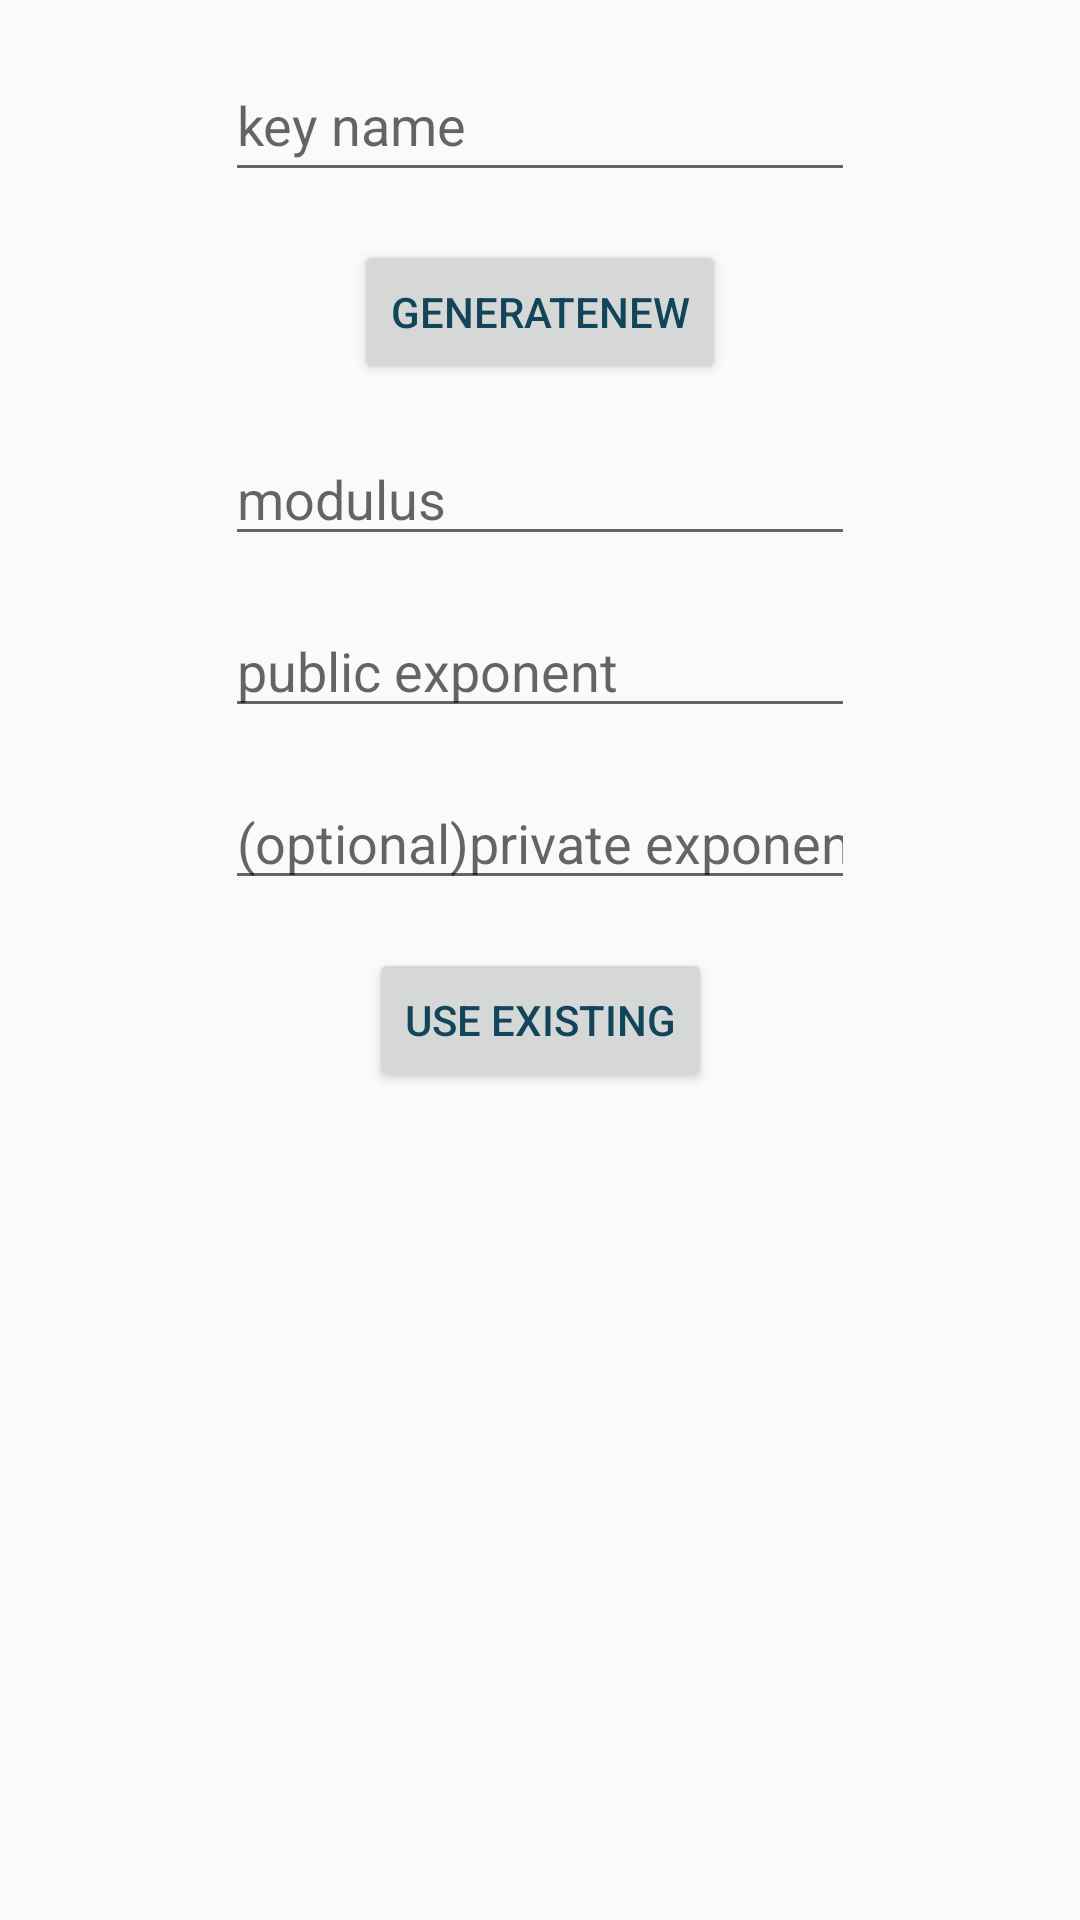

Reconstruct the res/layout file that produces this screen, plus the resources it refers to.
<!-- AndroidManifest.xml: application theme MainAppTheme -->
<!-- res/layout/fragment_add_key.xml -->
<?xml version="1.0" encoding="utf-8"?>
<layout xmlns:android="http://schemas.android.com/apk/res/android"
    xmlns:tools="http://schemas.android.com/tools"
    xmlns:app="http://schemas.android.com/apk/res-auto">

    <androidx.constraintlayout.widget.ConstraintLayout
        android:layout_height="match_parent"
        android:layout_width="match_parent"
        >

        <Button
            android:id="@+id/generate_new_key_button"
            android:layout_width="wrap_content"
            android:layout_height="wrap_content"
            android:layout_marginTop="16dp"
            android:text="GenerateNew"
            app:layout_constraintEnd_toEndOf="parent"
            app:layout_constraintStart_toStartOf="parent"
            app:layout_constraintTop_toBottomOf="@+id/added_key_name_edit_text" />

        <Button
            android:id="@+id/use_existing_key_button"
            android:layout_width="wrap_content"
            android:layout_height="wrap_content"
            android:layout_marginTop="16dp"
            android:text="Use Existing"
            app:layout_constraintEnd_toEndOf="parent"
            app:layout_constraintStart_toStartOf="parent"
            app:layout_constraintTop_toBottomOf="@+id/edit_text_private_exponent" />

        <EditText
            android:id="@+id/added_key_name_edit_text"
            android:layout_width="wrap_content"
            android:layout_height="wrap_content"
            android:layout_marginTop="16dp"
            android:ems="10"
            android:hint="key name"
            android:inputType="textPersonName"
            android:minHeight="48dp"
            app:layout_constraintEnd_toEndOf="parent"
            app:layout_constraintStart_toStartOf="parent"
            app:layout_constraintTop_toTopOf="parent" />

        <EditText
            android:id="@+id/edit_text_private_exponent"
            android:layout_width="wrap_content"
            android:layout_height="wrap_content"
            android:layout_marginTop="16dp"
            android:ems="10"
            android:hint="(optional)private exponent"
            android:inputType="textPersonName"
            app:layout_constraintEnd_toEndOf="parent"
            app:layout_constraintStart_toStartOf="parent"
            app:layout_constraintTop_toBottomOf="@+id/edit_text_public_exponent" />

        <EditText
            android:id="@+id/edit_text_public_exponent"
            android:layout_width="wrap_content"
            android:layout_height="wrap_content"
            android:layout_marginTop="16dp"
            android:ems="10"
            android:hint="public exponent"
            android:inputType="textPersonName"
            app:layout_constraintEnd_toEndOf="parent"
            app:layout_constraintStart_toStartOf="parent"
            app:layout_constraintTop_toBottomOf="@+id/edit_text_modulus" />

        <EditText
            android:id="@+id/edit_text_modulus"
            android:layout_width="wrap_content"
            android:layout_height="wrap_content"
            android:layout_marginTop="16dp"
            android:ems="10"
            android:hint="modulus"
            android:inputType="textPersonName"
            app:layout_constraintEnd_toEndOf="parent"
            app:layout_constraintStart_toStartOf="parent"
            app:layout_constraintTop_toBottomOf="@+id/generate_new_key_button" />
    </androidx.constraintlayout.widget.ConstraintLayout
        >
</layout>
<!-- resources referenced by this layout -->
<resources>
  <style name="MainAppTheme" parent="Theme.AppCompat.Light.NoActionBar">
          <item name="colorPrimary">@color/primaryColor</item>
          <item name="colorPrimaryDark">@color/primaryDarkColor</item>
          <item name="colorAccent">@color/secondaryColor</item>
          <item name="android:textSize">@dimen/text_size_normal</item>
          <item name="android:textColor">@color/secondaryColor</item>
  
      </style>
  <color name="primaryColor">#eff6e0</color>
  <color name="primaryDarkColor">#bcc3ae</color>
  <color name="secondaryColor">#124559</color>
</resources>
